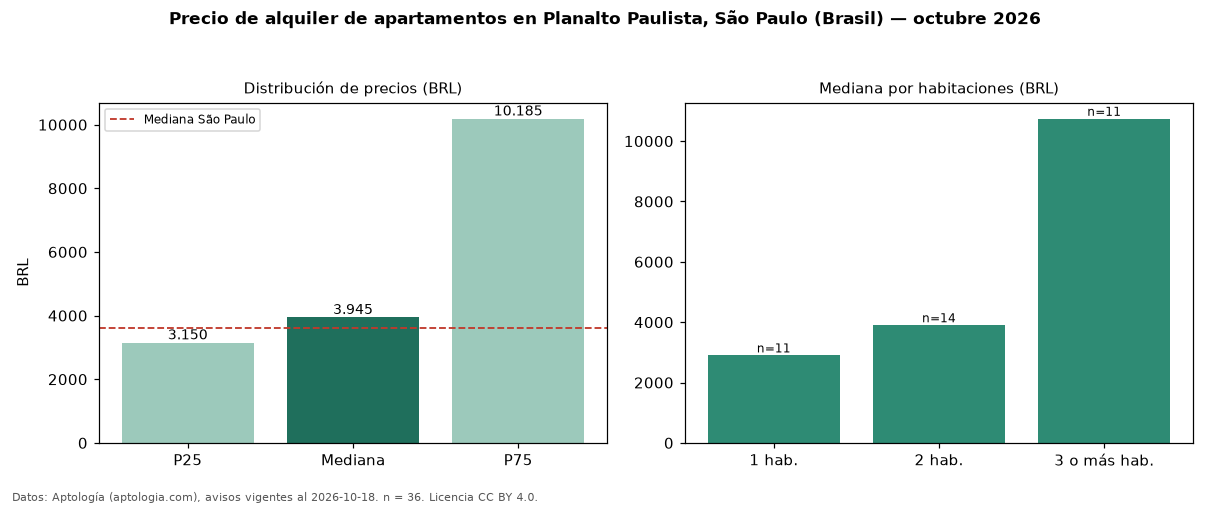

Source data for this figure (header and first rows):
seccion, metrica, valor, moneda, n
precio, p25, 3150, BRL, 36
precio, mediana, 3945, BRL, 36
precio, p75, 10185, BRL, 36
precio, minimo, 1820, BRL, 36
precio, maximo, 28000, BRL, 36
m2, mediana_precio_m2, 78.96, BRL, 36
m2, area_mediana_m2, 73.5, m2, 36
admin, mediana_admin_mes, 1490, BRL, 32
banos, mediana_banos, 2.0, , 
parqueadero, pct_con_parqueadero, 76.7, %, 30
habitaciones, 1, 2900, BRL, 11
habitaciones, 2, 3900, BRL, 14
habitaciones, 3+, 10740, BRL, 11
ciudad, mediana_ciudad_referencia, 3621, BRL, 
ciudad, mediana_m2_ciudad, 63.16, BRL, 
fuente, fecha_datos, 2026-10-18, , 
fuente, atribucion, https://www.aptologia.com/br/aluguel/sao…, , 
fuente, licencia, CC BY 4.0, , 
